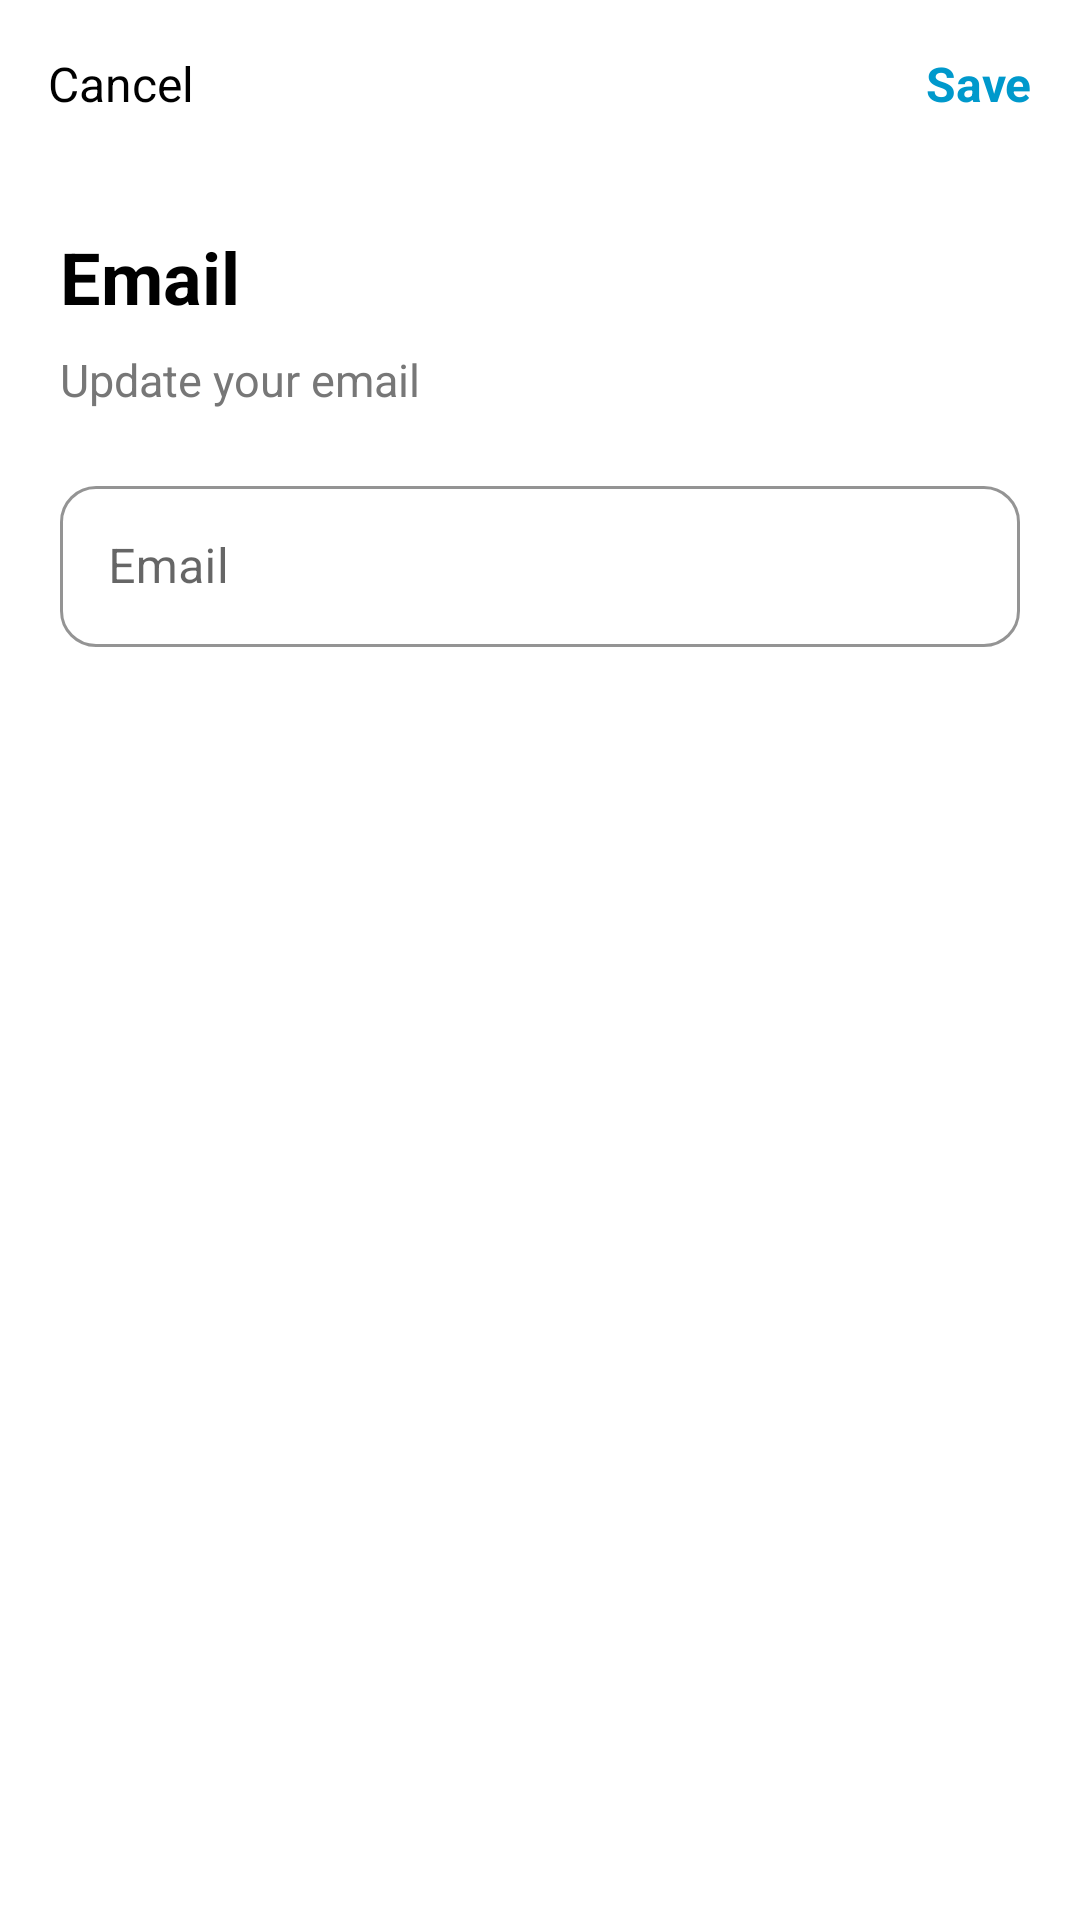

The Android layout XML behind this screen, and the referenced resources:
<!-- AndroidManifest.xml: application theme Theme.TokenRoomDatabase -->
<!-- res/layout/activity_edit_email.xml -->
<?xml version="1.0" encoding="utf-8"?>
<LinearLayout
    xmlns:android="http://schemas.android.com/apk/res/android"
    xmlns:app="http://schemas.android.com/apk/res-auto"
    android:layout_width="match_parent"
    android:layout_height="match_parent"
    android:orientation="vertical"
    android:background="@android:color/white">

    <LinearLayout
        android:layout_width="match_parent"
        android:layout_height="56dp"
        android:orientation="horizontal"
        android:gravity="center_vertical"
        android:paddingStart="16dp"
        android:paddingEnd="16dp">

        <TextView
            android:id="@+id/tvCancel"
            android:layout_width="0dp"
            android:layout_height="match_parent"
            android:layout_weight="1"
            android:gravity="center_vertical"
            android:text="Cancel"
            android:textSize="16sp"
            android:textColor="@android:color/black" />

        <TextView
            android:id="@+id/tvSave"
            android:layout_width="wrap_content"
            android:layout_height="match_parent"
            android:gravity="center_vertical"
            android:text="Save"
            android:textSize="16sp"
            android:textStyle="bold"
            android:textColor="@android:color/holo_blue_dark" />

    </LinearLayout>

    <LinearLayout
        android:layout_width="match_parent"
        android:layout_height="wrap_content"
        android:orientation="vertical"
        android:padding="20dp">

        <TextView
            android:layout_width="wrap_content"
            android:layout_height="wrap_content"
            android:text="Email"
            android:textSize="24sp"
            android:textStyle="bold"
            android:textColor="@android:color/black" />

        <TextView
            android:layout_width="wrap_content"
            android:layout_height="wrap_content"
            android:layout_marginTop="8dp"
            android:text="Update your email"
            android:textSize="15sp"
            android:textColor="#777777" />



        <com.google.android.material.textfield.TextInputLayout
            android:layout_width="match_parent"
            android:layout_height="wrap_content"
            android:layout_marginTop="20dp"
            android:hint="Email"
            app:boxBackgroundColor="@color/white"
            app:boxBackgroundMode="outline"
            app:boxCornerRadiusTopStart="12dp"
            app:boxCornerRadiusTopEnd="12dp"
            app:boxCornerRadiusBottomStart="12dp"
            app:boxCornerRadiusBottomEnd="12dp">

            <com.google.android.material.textfield.TextInputEditText
                android:id="@+id/etEmail"
                android:layout_width="match_parent"
                android:layout_height="wrap_content"
                android:inputType="textEmailAddress"
                android:singleLine="true"
                android:paddingTop="16dp"
                android:paddingBottom="16dp" />

        </com.google.android.material.textfield.TextInputLayout>

    </LinearLayout>

</LinearLayout>
<!-- resources referenced by this layout -->
<resources>
  <color name="white">#FFFFFFFF</color>
  <style name="Theme.TokenRoomDatabase" parent="Theme.MaterialComponents.DayNight.NoActionBar">
  
          <item name="colorPrimary">@color/gray</item>
          <item name="colorPrimaryVariant">@color/purple_700</item>
          <item name="colorOnPrimary">@color/white</item>
  
          <item name="colorSecondary">@color/gray</item>
          <item name="colorSecondaryVariant">@color/teal_700</item>
          <item name="colorOnSecondary">@color/black</item>
  
          <item name="android:statusBarColor">
              @android:color/white
          </item>
  
          <item name="android:navigationBarColor">
              @color/white
          </item>
  
      </style>
  <color name="gray">#BCBABA</color>
  <color name="purple_700">#FF3700B3</color>
  <color name="teal_700">#FF018786</color>
  <color name="black">#FF000000</color>
</resources>
